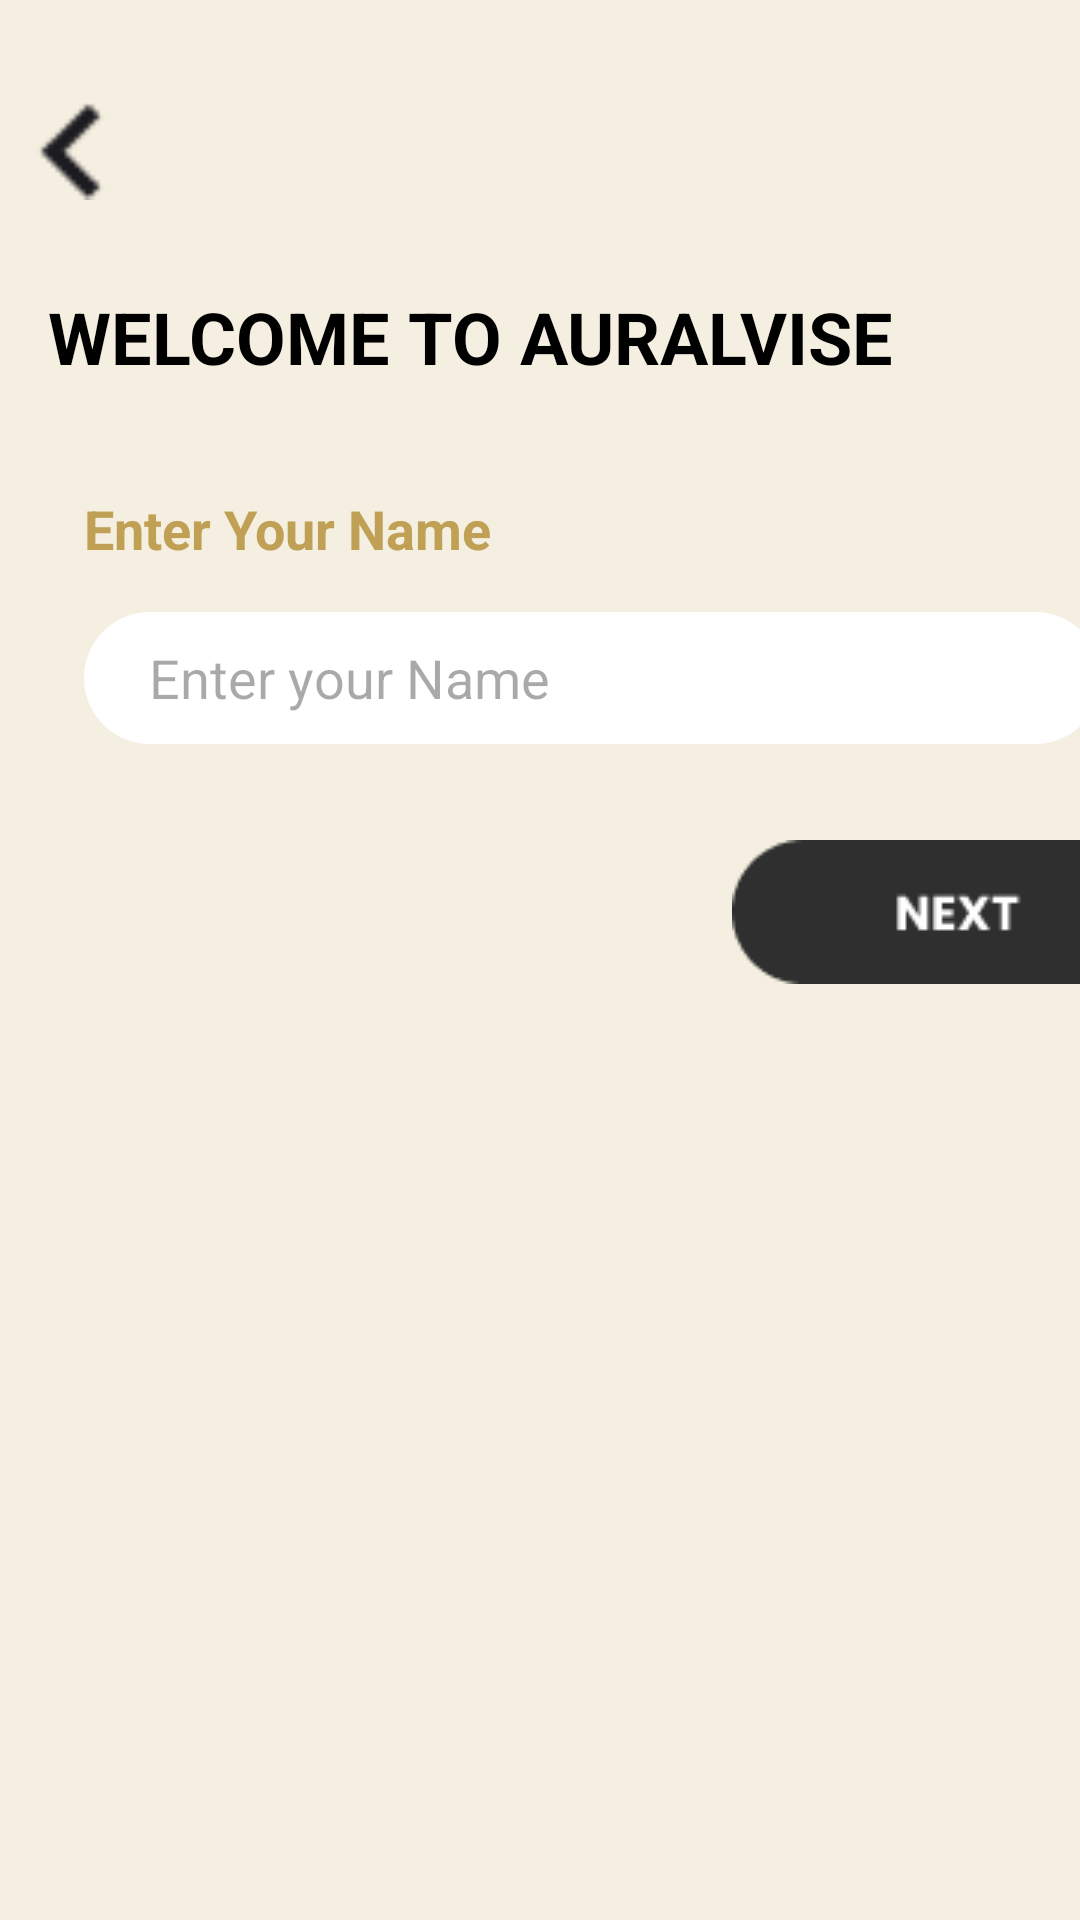

Produce the Android XML layout that renders to this screen, including the resource entries it uses.
<!-- AndroidManifest.xml: application theme Theme.Audio -->
<!-- res/layout/activity_page3.xml -->
<?xml version="1.0" encoding="utf-8"?>
<androidx.constraintlayout.widget.ConstraintLayout xmlns:android="http://schemas.android.com/apk/res/android"
    xmlns:app="http://schemas.android.com/apk/res-auto"
    xmlns:tools="http://schemas.android.com/tools"
    android:layout_width="match_parent"
    android:layout_height="match_parent"
    android:background="#F5EFE1"
    tools:context=".page3">

    <ImageView
        android:id="@+id/backpg3"
        android:layout_width="47dp"
        android:layout_height="41dp"
        android:layout_marginTop="28dp"
        android:src="@drawable/backarrow"
        app:layout_constraintStart_toStartOf="parent"
        app:layout_constraintTop_toTopOf="parent"

        ></ImageView>

    <TextView
        android:id="@+id/textView"
        android:layout_width="339dp"
        android:layout_height="38dp"
        android:layout_marginStart="16dp"
        android:layout_marginTop="96dp"
        android:text="WELCOME TO AURALVISE"
        android:textColor="@color/black"
        android:textSize="24dp"
        android:textStyle="bold"
        app:layout_constraintStart_toStartOf="parent"
        app:layout_constraintTop_toTopOf="parent" />

    <TextView
        android:layout_width="wrap_content"
        android:layout_height="wrap_content"
        android:layout_marginStart="28dp"
        android:layout_marginTop="164dp"
        android:text="Enter Your Name "
        android:textColor="#BFA054"
        android:textSize="18dp"
        android:textStyle="bold"
        app:layout_constraintStart_toStartOf="parent"
        app:layout_constraintTop_toTopOf="parent" />

    <EditText
        android:layout_width="339dp"
        android:id="@+id/editTextInput"
        android:layout_height="44dp"
        android:layout_marginStart="28dp"
        android:layout_marginTop="204dp"
        android:textColor="@color/black"
        android:background="@drawable/round"
        android:hint="     Enter your Name"
        app:layout_constraintStart_toStartOf="parent"
        app:layout_constraintTop_toTopOf="parent" />

    <ImageView
        android:layout_width="wrap_content"
        android:layout_height="wrap_content"
        android:layout_marginStart="244dp"
        android:layout_marginTop="280dp"
        android:id="@+id/btnSubmit"
        android:src="@drawable/next"
        app:layout_constraintStart_toStartOf="parent"
        app:layout_constraintTop_toTopOf="parent" />


</androidx.constraintlayout.widget.ConstraintLayout>
<!-- resources referenced by this layout -->
<resources>
  <!-- drawable backarrow: png bitmap (drawable-v24, 384 bytes) -->
  <!-- drawable next: png bitmap (drawable-v24, 1294 bytes) -->
  <!-- drawable round (drawable) -->
  <?xml version="1.0" encoding="utf-8"?>
  
  <shape xmlns:android="http://schemas.android.com/apk/res/android">
  <corners android:radius="25dp">
  </corners>
      <solid android:color="@color/white"></solid>
  
  </shape>
  <style name="Theme.Audio" parent="Theme.Material3.DayNight.NoActionBar">
          
          <item name="colorPrimary">@color/purple_500</item>
          <item name="colorPrimaryVariant">@color/purple_700</item>
          <item name="colorOnPrimary">@color/white</item>
          
          <item name="colorSecondary">@color/teal_200</item>
          <item name="colorSecondaryVariant">@color/teal_700</item>
          <item name="colorOnSecondary">@color/black</item>
          
          <item name="android:statusBarColor">?attr/colorPrimaryVariant</item>
          
      </style>
  <!-- not gathered from this repository: default colours our renderer supplied (Android Studio template values) -->
  <color name="purple_500">#FF6200EE</color>
  <color name="purple_700">#FF3700B3</color>
  <color name="teal_200">#FF03DAC5</color>
  <color name="teal_700">#FF018786</color>
  <color name="black">#FF000000</color>
  <color name="white">#FFFFFFFF</color>
</resources>
